4-way image classification set "processed" from GitHub (Idinmaster/Brain-Tumor-Classification-); label vocabulary: glioma, meningioma, no tumor, pituitary tumor.

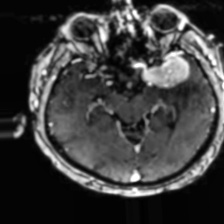
Label: meningioma

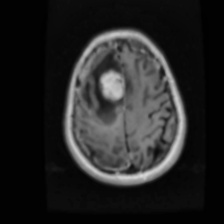
Label: meningioma

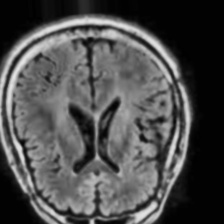
Label: no tumor

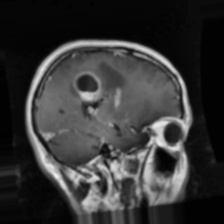
Label: glioma

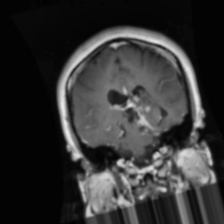
Label: glioma

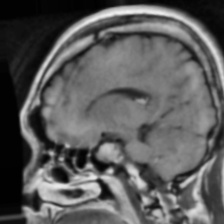
Label: pituitary tumor
